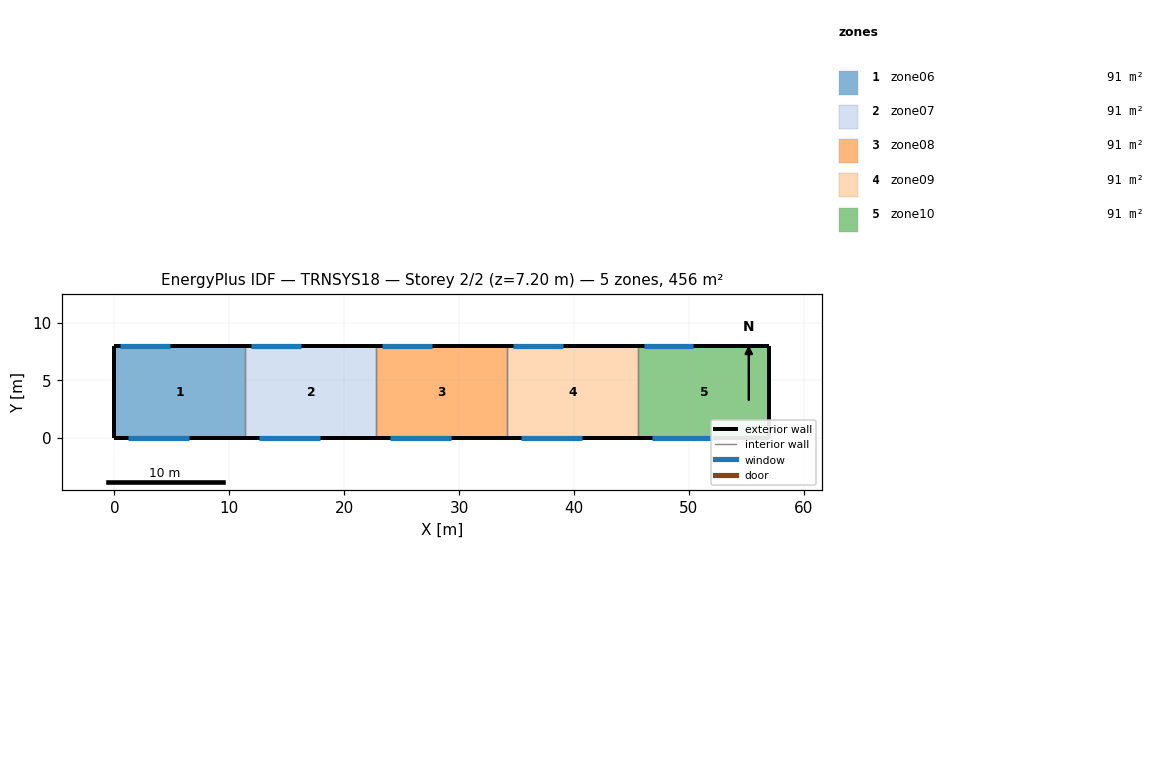
=== STOREY PLAN SPEC (per zone: floor XY polygon, exterior-wall plan segments, windows/doors) ===
zone 1: zone06  (91.2 m²)
  floor: (11.40, 8.00) (11.40, 0.00) (0.00, 0.00) (0.00, 8.00)
  exterior wall: (0.00, 8.00) – (0.00, 0.00)  [8.0 m]
  exterior wall: (11.40, 8.00) – (0.00, 8.00)  [11.4 m]
    window: (4.80, 8.00) – (0.50, 8.00)  [9.5 m²]
  exterior wall: (0.00, 0.00) – (11.40, 0.00)  [11.4 m]
    window: (1.20, 0.00) – (6.50, 0.00)  [14.8 m²]
  interior walls: 1
zone 2: zone07  (91.2 m²)
  floor: (22.80, 8.00) (22.80, 0.00) (11.40, 0.00) (11.40, 8.00)
  exterior wall: (22.80, 8.00) – (11.40, 8.00)  [11.4 m]
    window: (16.20, 8.00) – (11.90, 8.00)  [9.5 m²]
  exterior wall: (11.40, 0.00) – (22.80, 0.00)  [11.4 m]
    window: (12.60, 0.00) – (17.90, 0.00)  [14.8 m²]
  interior walls: 2
zone 3: zone08  (91.2 m²)
  floor: (34.20, 8.00) (34.20, 0.00) (22.80, 0.00) (22.80, 8.00)
  exterior wall: (34.20, 8.00) – (22.80, 8.00)  [11.4 m]
    window: (27.60, 8.00) – (23.30, 8.00)  [9.5 m²]
  exterior wall: (22.80, 0.00) – (34.20, 0.00)  [11.4 m]
    window: (24.00, 0.00) – (29.30, 0.00)  [14.8 m²]
  interior walls: 2
zone 4: zone09  (91.2 m²)
  floor: (45.60, 8.00) (45.60, 0.00) (34.20, 0.00) (34.20, 8.00)
  exterior wall: (45.60, 8.00) – (34.20, 8.00)  [11.4 m]
    window: (39.00, 8.00) – (34.70, 8.00)  [9.5 m²]
  exterior wall: (34.20, 0.00) – (45.60, 0.00)  [11.4 m]
    window: (35.40, 0.00) – (40.70, 0.00)  [14.8 m²]
  interior walls: 2
zone 5: zone10  (91.2 m²)
  floor: (57.00, 8.00) (57.00, 0.00) (45.60, 0.00) (45.60, 8.00)
  exterior wall: (57.00, 0.00) – (57.00, 8.00)  [8.0 m]
  exterior wall: (57.00, 8.00) – (45.60, 8.00)  [11.4 m]
    window: (50.40, 8.00) – (46.10, 8.00)  [9.5 m²]
  exterior wall: (45.60, 0.00) – (57.00, 0.00)  [11.4 m]
    window: (46.80, 0.00) – (52.10, 0.00)  [14.8 m²]
  interior walls: 1

=== DERIVED (storey summary) ===
Building: TRNSYS18
Storey: 2 of 2  (floor level z = 7.20 m)
Storey gross floor area: 456.0 m²
Zones on this storey: 5
  - zone06: floor 91.2 m²; exterior wall 30.8 m (221.8 m²); 2 window(s) 24.3 m²; WWR 11.0%
  - zone07: floor 91.2 m²; exterior wall 22.8 m (164.2 m²); 2 window(s) 24.3 m²; WWR 14.8%
  - zone08: floor 91.2 m²; exterior wall 22.8 m (164.2 m²); 2 window(s) 24.3 m²; WWR 14.8%
  - zone09: floor 91.2 m²; exterior wall 22.8 m (164.2 m²); 2 window(s) 24.3 m²; WWR 14.8%
  - zone10: floor 91.2 m²; exterior wall 30.8 m (221.8 m²); 2 window(s) 24.3 m²; WWR 11.0%
Zone adjacency: (none detected)